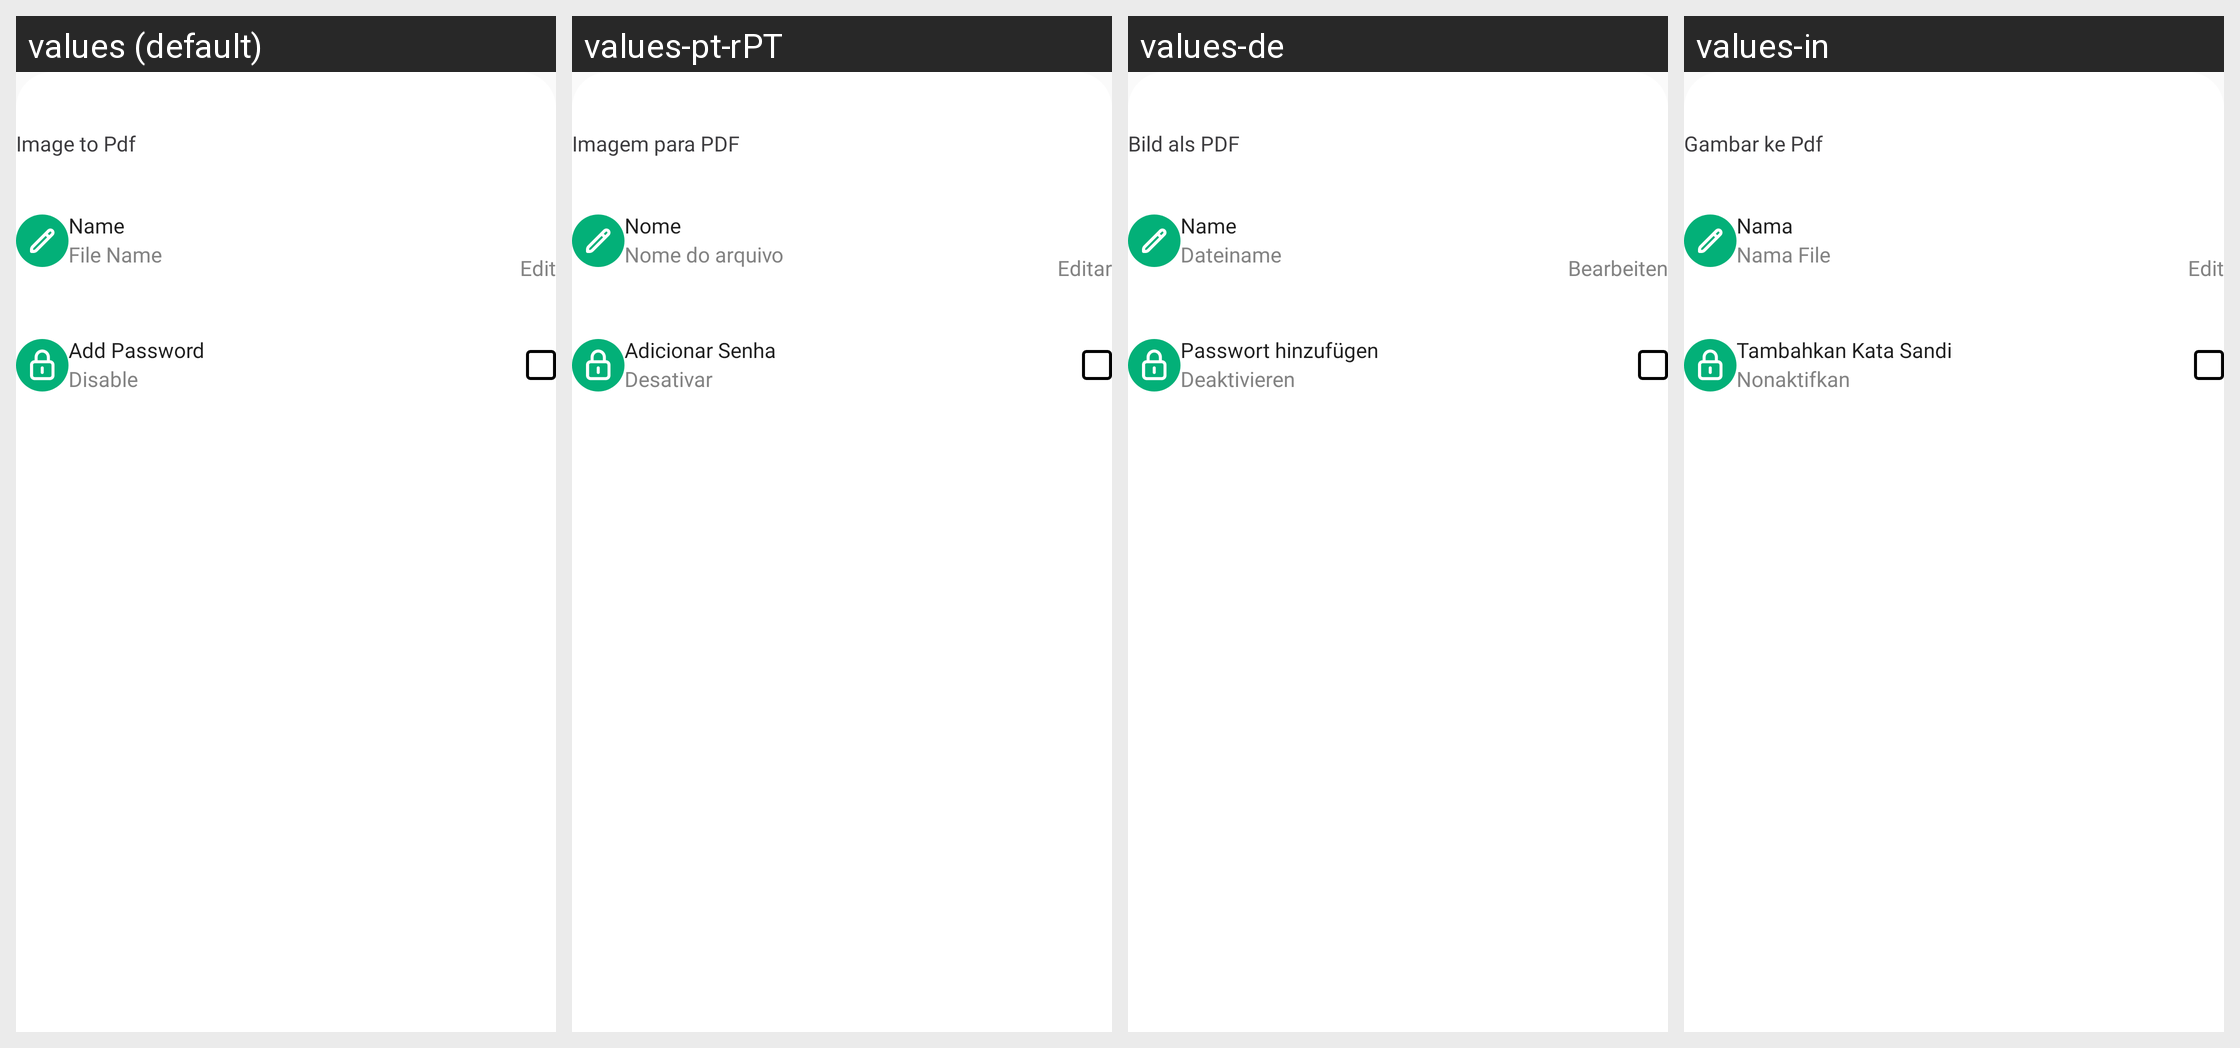

The same Android screen rendered under several of its app's locales, left to right. List the strings drawn on it with the default value and each locale's translation.
Android screen res/layout/convert_to_pdf_dialog.xml rendered under 4 locales, left to right: values (default), values-pt-rPT, values-de, values-in. Device: Nexus 5 (rendered at 1080×1920; each locale shown at half size, 540×960, under a caption strip naming it); theme AppTheme.
Other locales in the repository, not shown: values-ar, values-es, values-fr, values-zh.
Strings drawn on this screen, with the default value and each locale's value (text and hints the layout hard-codes, and strings that could not be matched under every locale, appear in the picture but are not listed):

convert_to_pdf
  values: Image to Pdf
  values-pt-rPT: Imagem para PDF
  values-de: Bild als PDF
  values-in: Gambar ke Pdf

name
  values: Name
  values-pt-rPT: Nome
  values-de: Name
  values-in: Nama

file_name
  values: File Name
  values-pt-rPT: Nome do arquivo
  values-de: Dateiname
  values-in: Nama File

edit_
  values: Edit
  values-pt-rPT: Editar
  values-de: Bearbeiten
  values-in: Edit

add_password
  values: Add Password
  values-pt-rPT: Adicionar Senha
  values-de: Passwort hinzufügen
  values-in: Tambahkan Kata Sandi

disable
  values: Disable
  values-pt-rPT: Desativar
  values-de: Deaktivieren
  values-in: Nonaktifkan
